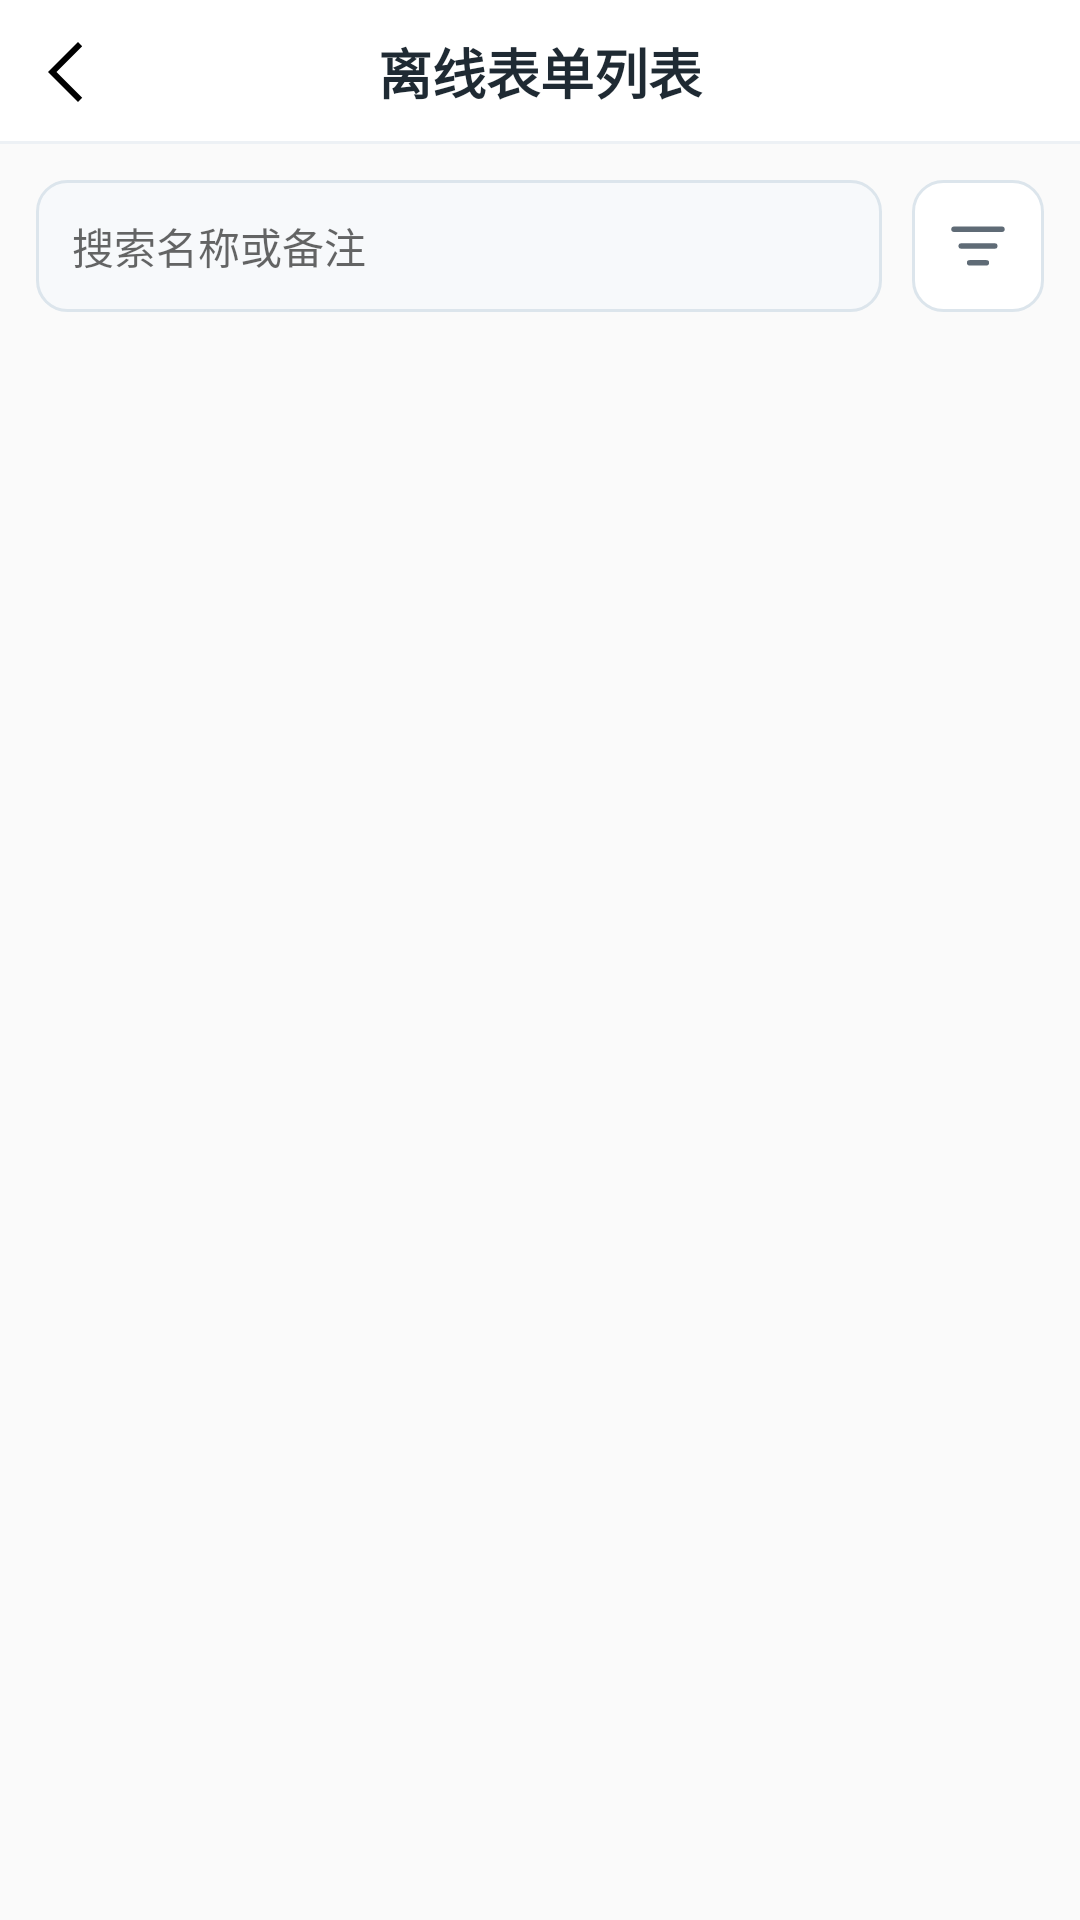

The Android layout XML behind this screen, and the referenced resources:
<!-- AndroidManifest.xml: application theme AppTheme -->
<!-- res/layout/offline_form_list_activity.xml -->
<?xml version="1.0" encoding="utf-8"?>
<LinearLayout xmlns:android="http://schemas.android.com/apk/res/android"
    android:layout_width="match_parent"
    android:layout_height="match_parent"
    android:orientation="vertical">

    
    <include layout="@layout/offline_form_header" />

    
    <LinearLayout
        android:layout_width="match_parent"
        android:layout_height="wrap_content"
        android:layout_marginStart="12dp"
        android:layout_marginTop="12dp"
        android:layout_marginEnd="12dp"
        android:orientation="horizontal">

        <androidx.appcompat.widget.AppCompatEditText
            android:id="@+id/searchEditText"
            android:layout_width="0dp"
            android:layout_height="44dp"
            android:layout_weight="1"
            android:background="@drawable/custom_form_bg_edittext_normal"
            android:hint="@string/offline_hint_search"
            android:inputType="text"
            android:paddingStart="12dp"
            android:paddingEnd="12dp"
            android:singleLine="true"
            android:textSize="14sp" />

        <androidx.appcompat.widget.AppCompatImageButton
            android:id="@+id/buttonFilter"
            android:layout_width="44dp"
            android:layout_height="44dp"
            android:layout_marginStart="10dp"
            android:background="@drawable/offline_form_filter_button_bg"
            android:contentDescription="@string/offline_title_filter"
            android:padding="11dp"
            android:scaleType="fitCenter"
            android:src="@drawable/ic_offline_filter"
            android:tint="@color/offline_form_filter_icon_tint" />

    </LinearLayout>

    
    <androidx.recyclerview.widget.RecyclerView
        android:id="@+id/recyclerView"
        android:layout_width="match_parent"
        android:layout_height="0dp"
        android:layout_weight="1"
        android:paddingStart="4dp"
        android:paddingTop="6dp"
        android:paddingEnd="4dp"
        android:paddingBottom="6dp" />

</LinearLayout>
<!-- res/layout/offline_form_header.xml (included above) -->
<?xml version="1.0" encoding="utf-8"?>
<FrameLayout xmlns:android="http://schemas.android.com/apk/res/android"
    xmlns:tools="http://schemas.android.com/tools"
    android:layout_width="match_parent"
    android:layout_height="@dimen/offline_form_header_height"
    android:background="@color/white">

    
    <ImageButton
        android:id="@+id/button_header_left"
        android:layout_width="@dimen/offline_form_header_button_size"
        android:layout_height="match_parent"
        android:layout_gravity="start|center_vertical"
        android:layout_marginStart="@dimen/offline_form_header_left_margin"
        android:background="?attr/selectableItemBackgroundBorderless"
        android:contentDescription="@string/offline_cd_header_back"
        android:padding="@dimen/offline_form_header_icon_padding"
        android:scaleType="fitCenter"
        android:src="@drawable/ic_offline_back_24" />

    <TextView
        android:id="@+id/text_header_title"
        android:layout_width="match_parent"
        android:layout_height="match_parent"
        android:ellipsize="end"
        android:gravity="center"
        android:maxLines="1"
        android:paddingStart="@dimen/offline_form_header_title_padding"
        android:paddingEnd="@dimen/offline_form_header_title_padding"
        android:textColor="@color/offline_form_ink"
        android:textSize="@dimen/offline_form_header_title_text_size"
        android:textStyle="bold"
        tools:text="离线表单列表" />

    
    <TextView
        android:id="@+id/text_header_network_status"
        android:layout_width="wrap_content"
        android:layout_height="22dp"
        android:layout_gravity="end|center_vertical"
        android:layout_marginEnd="12dp"
        android:background="@drawable/offline_form_status_tag_bg"
        android:gravity="center"
        android:paddingStart="8dp"
        android:paddingEnd="8dp"
        android:textColor="@color/white"
        android:textSize="12sp"
        android:textStyle="bold"
        tools:text="在线" />

    <View
        android:layout_width="match_parent"
        android:layout_height="1dp"
        android:layout_gravity="bottom"
        android:background="@color/offline_form_line" />

</FrameLayout>
<!-- resources referenced by this layout -->
<resources>
  <color name="offline_form_ink">#1F2A33</color>
  <color name="offline_form_line">#EDF1F5</color>
  <color name="white">#FFFFFFFF</color>
  <dimen name="offline_form_header_button_size">48dp</dimen>
  <dimen name="offline_form_header_height">48dp</dimen>
  <dimen name="offline_form_header_icon_padding">12dp</dimen>
  <dimen name="offline_form_header_left_margin">4dp</dimen>
  <dimen name="offline_form_header_title_padding">56dp</dimen>
  <dimen name="offline_form_header_title_text_size">18sp</dimen>
  <!-- drawable custom_form_bg_edittext_normal (drawable) -->
  <?xml version="1.0" encoding="utf-8"?>
  <shape xmlns:android="http://schemas.android.com/apk/res/android">
      <solid android:color="@color/offline_form_field_fill" />
      <stroke
          android:width="1dp"
          android:color="@color/offline_form_line_strong" />
      <corners android:radius="10dp" />
  </shape>
  <!-- drawable ic_offline_back_24 (drawable) -->
  <?xml version="1.0" encoding="utf-8"?>
  <vector xmlns:android="http://schemas.android.com/apk/res/android"
      android:width="24dp"
      android:height="24dp"
      android:viewportWidth="960"
      android:viewportHeight="960">
      <group android:translateY="960">
          <path
              android:fillColor="@android:color/black"
              android:pathData="M400-80 0-480l400-400 56 57-343 343 343 343-56 57Z" />
      </group>
  </vector>
  <!-- drawable ic_offline_filter (drawable) -->
  <?xml version="1.0" encoding="utf-8"?>
  <vector xmlns:android="http://schemas.android.com/apk/res/android"
      android:width="22dp"
      android:height="22dp"
      android:viewportWidth="22"
      android:viewportHeight="22">
      <path
          android:pathData="M3,5.4L19,5.4"
          android:strokeColor="@color/offline_form_sec"
          android:strokeLineCap="round"
          android:strokeWidth="1.8" />
      <path
          android:pathData="M5.4,11L16.6,11"
          android:strokeColor="@color/offline_form_sec"
          android:strokeLineCap="round"
          android:strokeWidth="1.8" />
      <path
          android:pathData="M8.2,16.6L13.8,16.6"
          android:strokeColor="@color/offline_form_sec"
          android:strokeLineCap="round"
          android:strokeWidth="1.8" />
  </vector>
  <!-- drawable offline_form_status_tag_bg (drawable) -->
  <?xml version="1.0" encoding="utf-8"?>
  <shape xmlns:android="http://schemas.android.com/apk/res/android">
      <solid android:color="@color/white" />
      <corners android:radius="11dp" />
  </shape>
  <string name="offline_cd_header_back">返回</string>
  <string name="offline_hint_search">搜索名称或备注</string>
  <string name="offline_title_filter">筛选</string>
  <style name="AppTheme" parent="Theme.AppCompat.Light.DarkActionBar">
          
          <item name="colorPrimary">@color/colorPrimary</item>
          <item name="colorPrimaryDark">@color/colorPrimaryDark</item>
          <item name="colorAccent">@color/colorAccent</item>
      </style>
  <color name="offline_form_field_fill">#F7F9FB</color>
  <color name="offline_form_line_strong">#DCE5EC</color>
  <color name="offline_form_sec">#5F6B76</color>
  <color name="offline_form_muted">#93A1AC</color>
  <color name="colorPrimary">#ff555555</color>
  <color name="colorPrimaryDark">#66000000</color>
  <color name="colorAccent">#ff00a1e9</color>
</resources>
